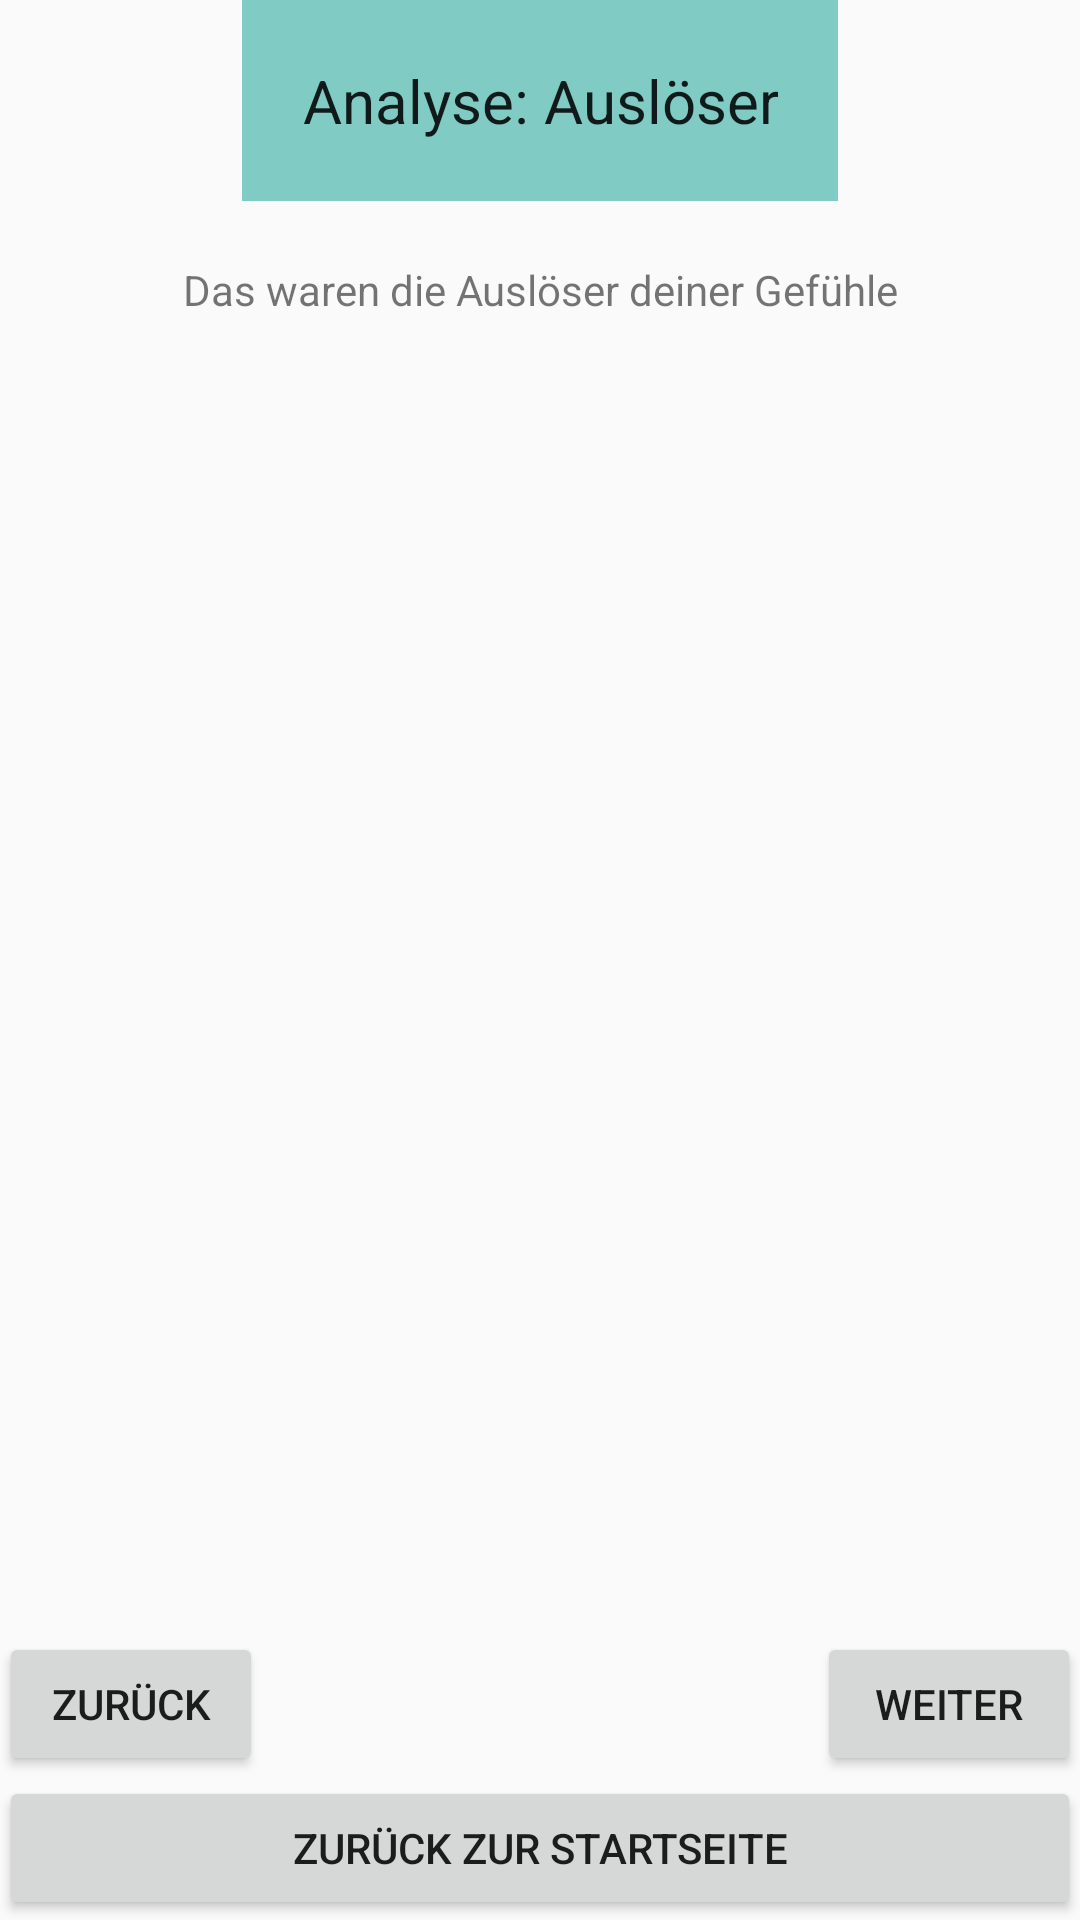

Layout XML and referenced resources for this Android screen:
<!-- AndroidManifest.xml: application theme AppTheme -->
<!-- res/layout/activity_analyse5.xml -->
<?xml version="1.0" encoding="utf-8"?>
<RelativeLayout xmlns:android="http://schemas.android.com/apk/res/android"
    xmlns:tools="http://schemas.android.com/tools"
    android:layout_width="match_parent"
    android:layout_height="match_parent"
    android:paddingBottom="@dimen/activity_vertical_margin"
    android:paddingLeft="@dimen/activity_horizontal_margin"
    android:paddingRight="@dimen/activity_horizontal_margin"
    android:paddingTop="@dimen/activity_vertical_margin"
    tools:context="de.ur.emojicontrol2.Analyse5">

    <TextView
        android:id="@+id/analyse5_header"
        style="@style/headline_aend"
        android:layout_width="wrap_content"
        android:layout_height="wrap_content"
        android:layout_alignParentTop="true"
        android:layout_centerHorizontal="true"
        android:text="Analyse: Auslöser"
        android:textAlignment="center" />

    <ListView
        android:id="@+id/analyse5_list"
        android:layout_width="wrap_content"
        android:layout_height="wrap_content"
        android:layout_above="@+id/analyse5_back"
        android:layout_alignParentBottom="false"
        android:layout_below="@+id/analyse5_description" />

    <TextView
        android:id="@+id/analyse5_description"
        android:layout_width="wrap_content"
        android:layout_height="wrap_content"
        android:layout_alignParentTop="false"
        android:layout_below="@+id/analyse5_header"
        android:layout_centerHorizontal="true"
        android:layout_margin="20dp"
        android:text="Das waren die Auslöser deiner Gefühle"
        android:textAlignment="center" />

    <Button
        android:id="@+id/analyse5_back"
        android:layout_width="wrap_content"
        android:layout_height="wrap_content"
        android:layout_above="@+id/analyse5_home"
        android:layout_alignParentLeft="true"
        android:layout_alignParentStart="false"
        android:text="Zurück" />

    <Button
        android:id="@+id/analyse5_next"
        android:layout_width="wrap_content"
        android:layout_height="wrap_content"
        android:layout_above="@+id/analyse5_home"
        android:layout_alignParentBottom="false"
        android:layout_alignParentEnd="false"
        android:layout_alignParentRight="true"
        android:text="Weiter" />

    <Button
        android:id="@+id/analyse5_home"
        android:layout_width="match_parent"
        android:layout_height="wrap_content"
        android:layout_alignParentBottom="true"
        android:layout_alignParentEnd="false"
        android:layout_alignParentLeft="true"
        android:layout_alignParentStart="false"
        android:text="Zurück zur Startseite" />
</RelativeLayout>
<!-- resources referenced by this layout -->
<resources>
  <style name="headline_aend">
          <item name="android:layout_width">match_parent</item>
          <item name="android:layout_height">wrap_content</item>
          <item name="android:textAppearance">?android:attr/textAppearanceLarge</item>
          <item name="android:layout_centerHorizontal">true</item>
          <item name="android:typeface">sans</item>
          <item name="android:textSize">20dp</item>
  
          <item name="android:padding">20dp</item>
          <item name="android:background">@color/accent_material_dark</item>
      </style>
  <style name="AppTheme" parent="Theme.AppCompat.Light.DarkActionBar">
          
          <item name="colorPrimary">@color/colorPrimary</item>
          <item name="colorPrimaryDark">@color/colorPrimaryDark</item>
          <item name="colorAccent">@color/colorAccent</item>
      </style>
  <!-- not gathered from this repository: default colours our renderer supplied (Android Studio template values) -->
  <color name="colorPrimary">#FF6200EE</color>
  <color name="colorPrimaryDark">#FF3700B3</color>
  <color name="colorAccent">#FF03DAC5</color>
</resources>
